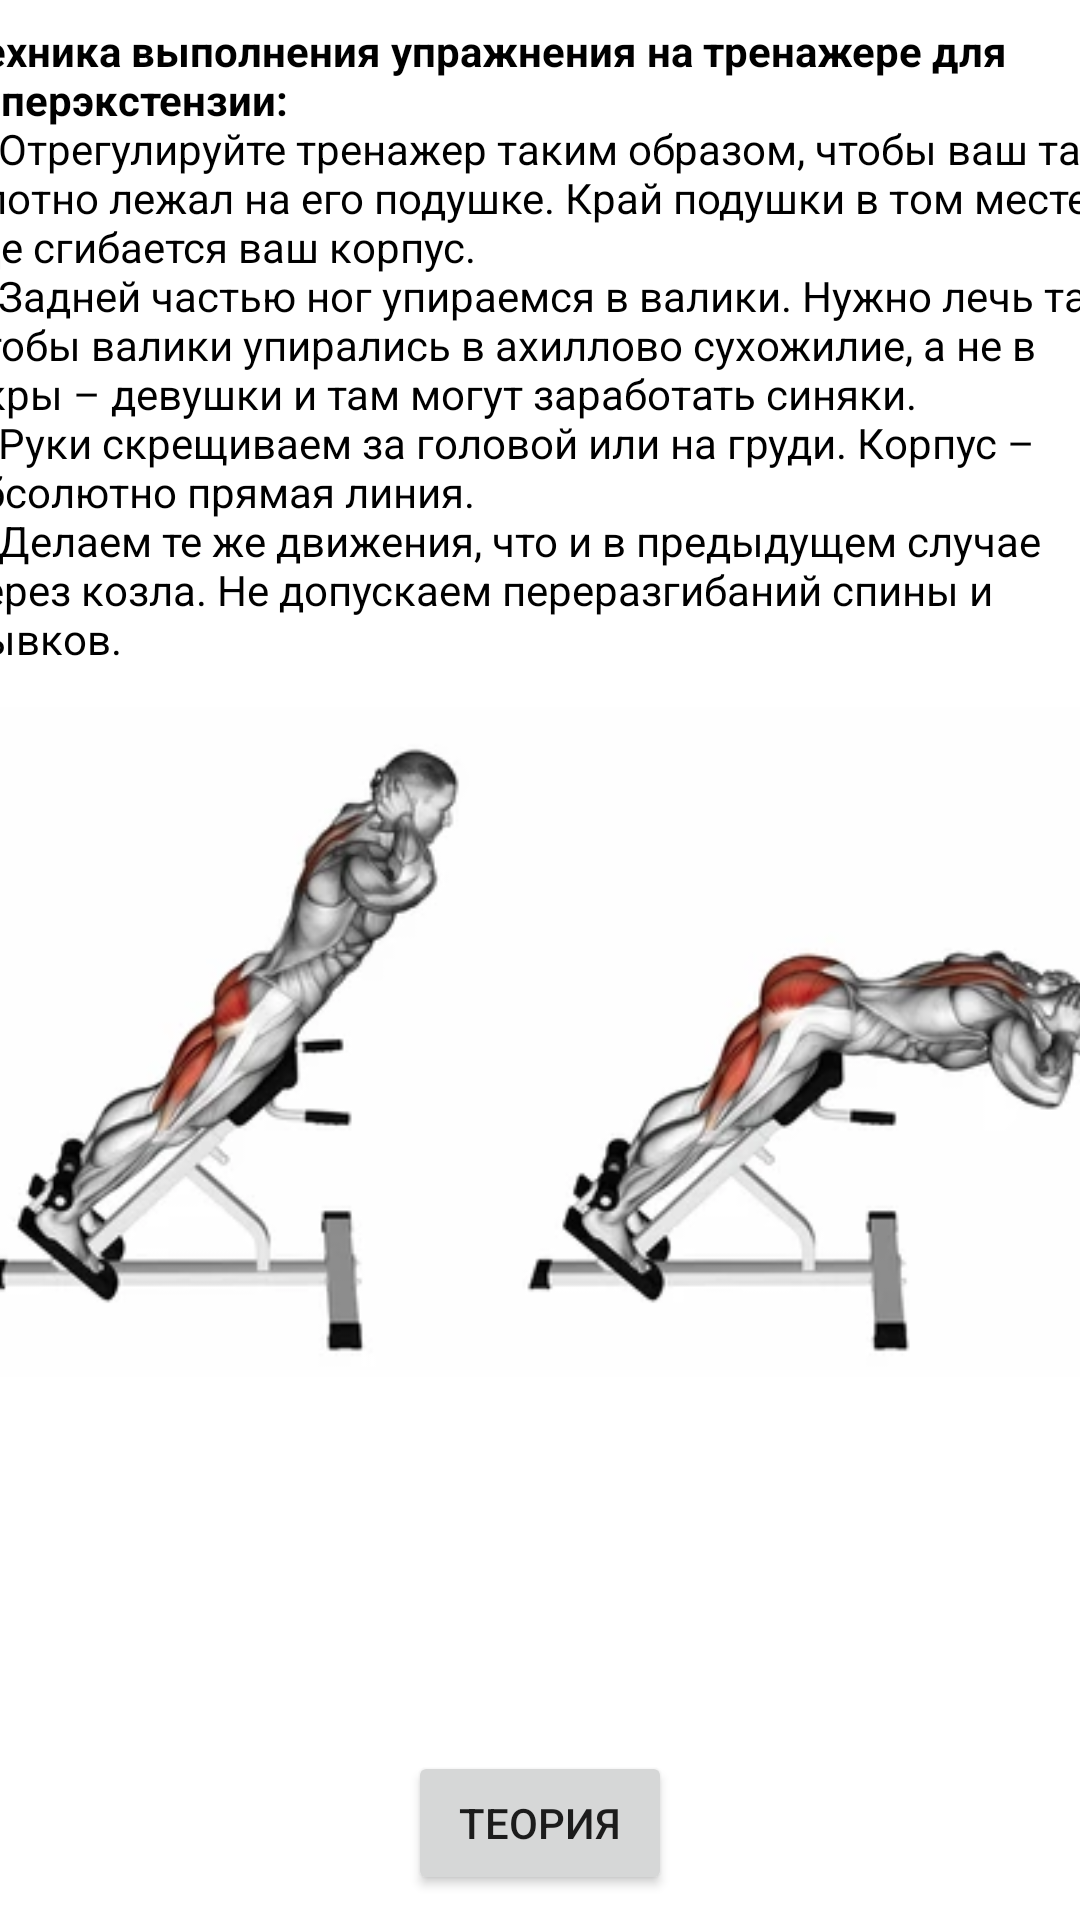

Android layout source for this screen:
<!-- AndroidManifest.xml: application theme Theme.YouTraining -->
<!-- res/layout/activity_hyperextension.xml -->
<?xml version="1.0" encoding="utf-8"?>
<androidx.constraintlayout.widget.ConstraintLayout xmlns:android="http://schemas.android.com/apk/res/android"
    xmlns:app="http://schemas.android.com/apk/res-auto"
    xmlns:tools="http://schemas.android.com/tools"
    android:layout_width="match_parent"
    android:layout_height="match_parent"
    tools:context=".Hyperextension">

    <ScrollView
        android:id="@+id/scrollView2"
        android:layout_width="415dp"
        android:layout_height="560dp"
        android:layout_marginBottom="7dp"
        app:layout_constraintBottom_toTopOf="@+id/WhatAboutBenchPress"
        app:layout_constraintEnd_toEndOf="parent"
        app:layout_constraintStart_toStartOf="parent"
        app:layout_constraintTop_toTopOf="parent">

        <LinearLayout
            android:gravity="center"
            android:layout_width="match_parent"
            android:layout_height="wrap_content"
            android:orientation="vertical" >

            <TextView
                android:layout_width="388dp"
                android:layout_height="wrap_content"
                android:text="@string/Hyperextenson1"
                android:textColor="@color/black" />

            <ImageView
                android:layout_width="match_parent"
                android:layout_height="wrap_content"
                app:srcCompat="@drawable/hyperest" />

        </LinearLayout>


    </ScrollView>

    <Button
        android:id="@+id/WhatAboutBenchPress"
        android:layout_width="wrap_content"
        android:layout_height="wrap_content"
        android:layout_marginTop="2dp"
        android:layout_marginBottom="1dp"
        android:gravity="center"
        android:text="Теория"
        app:layout_constraintBottom_toBottomOf="parent"
        app:layout_constraintEnd_toEndOf="parent"
        app:layout_constraintStart_toStartOf="parent"
        app:layout_constraintTop_toBottomOf="@+id/scrollView2" />

</androidx.constraintlayout.widget.ConstraintLayout>
<!-- resources referenced by this layout -->
<resources>
  <!-- drawable hyperest: png bitmap (drawable, 63639 bytes) -->
  <string name="Hyperextenson1"><b>Техника выполнения упражнения на тренажере для гиперэкстензии:</b>
          \n1)Отрегулируйте тренажер таким образом, чтобы ваш таз плотно лежал на его подушке. Край подушки в том месте, где сгибается ваш корпус.
          \n2)Задней частью ног упираемся в валики. Нужно лечь так, чтобы валики упирались в ахиллово сухожилие, а не в икры – девушки и там могут заработать синяки.
          \n3)Руки скрещиваем за головой или на груди. Корпус – абсолютно прямая линия.
          \n4)Делаем те же движения, что и в предыдущем случае через козла. Не допускаем переразгибаний спины и рывков.
      </string>
  
      
      `
  <style name="Theme.YouTraining" parent="Theme.MaterialComponents.DayNight.DarkActionBar">
          
          <item name="colorPrimary">@color/purple_500</item>
          <item name="colorPrimaryVariant">@color/purple_700</item>
          <item name="colorOnPrimary">@color/white</item>
          
          <item name="colorSecondary">@color/teal_200</item>
          <item name="colorSecondaryVariant">@color/teal_700</item>
          <item name="colorOnSecondary">@color/black</item>
          
          <item name="android:statusBarColor" tools:targetApi="l">?attr/colorPrimaryVariant</item>
          
      </style>
  <!-- not gathered from this repository: default colours our renderer supplied (Android Studio template values) -->
  <color name="purple_500">#FF6200EE</color>
  <color name="purple_700">#FF3700B3</color>
  <color name="teal_200">#FF03DAC5</color>
  <color name="teal_700">#FF018786</color>
  <color name="black">#FF000000</color>
  <color name="white">#FFFFFFFF</color>
</resources>
